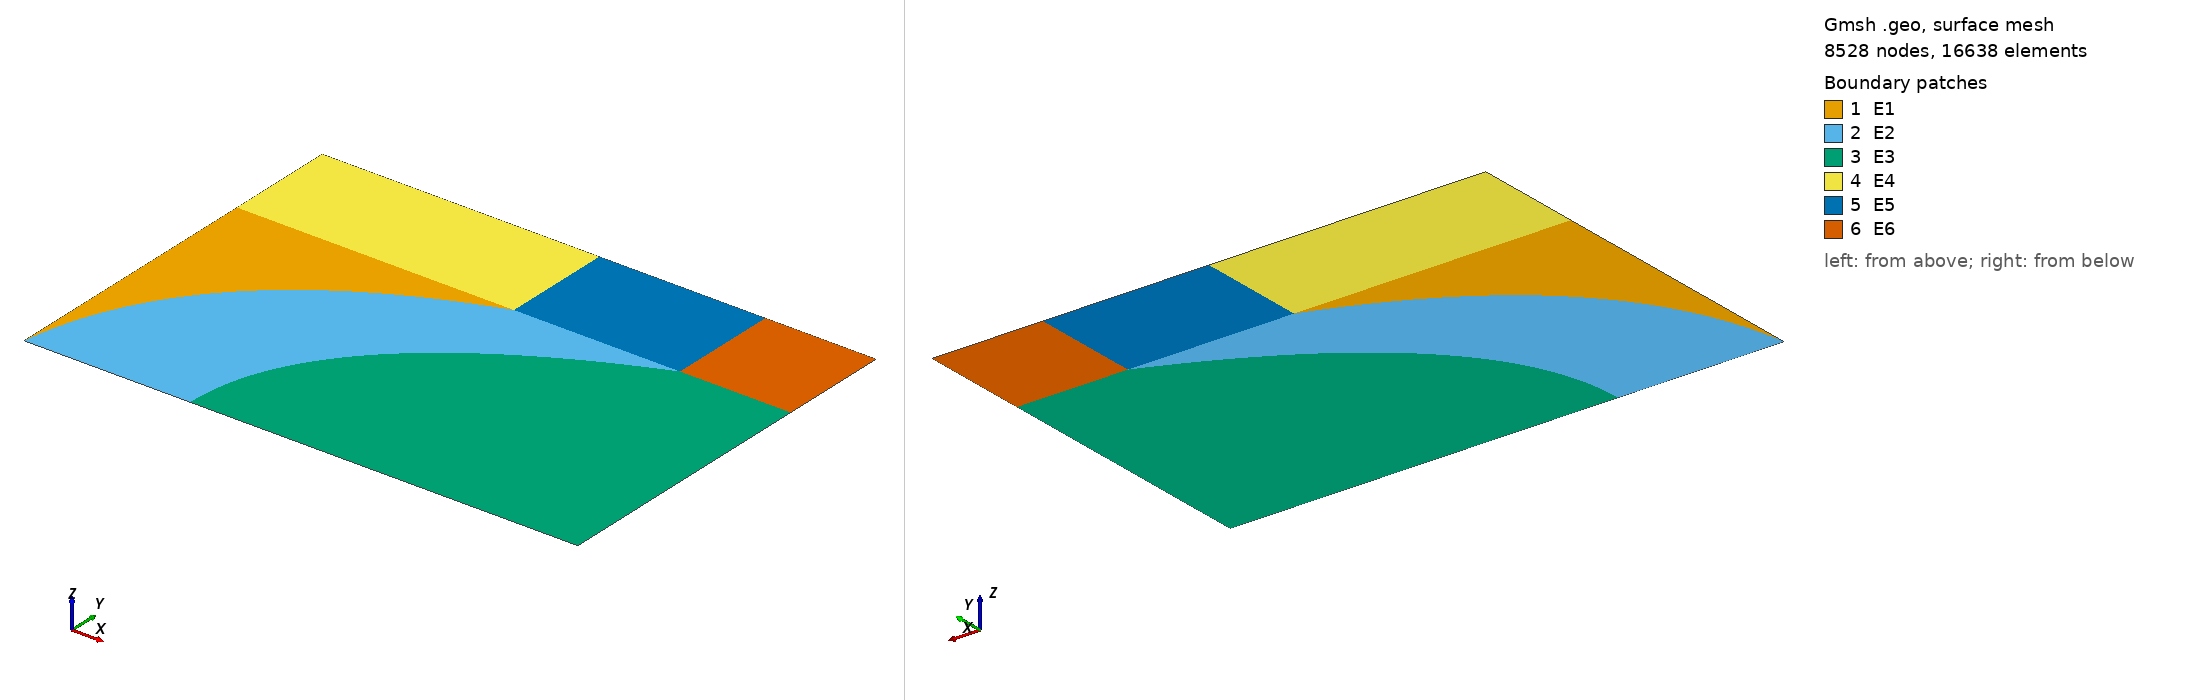

Gmsh geometry script, surface-meshed: 8528 nodes, 16638 surface elements. Boundary patches (legend numbers): 1 E1, 2 E2, 3 E3, 4 E4, 5 E5, 6 E6. Left view from above one corner, right view from below the opposite corner. Legend entries are the model's physical surfaces. The drawing asked Gmsh for element sizes between 1% and 20% of the model's largest extent; the script's own settings can give other sizes.

=== unconformity_model.geo (drawn) ===
// This code was created by pygmsh vunknown.
p89 = newp;
Point(p89) = {0.0, 0.0, 0.0, 10};
p90 = newp;
Point(p90) = {0.0, 0.0, 0.0, 10};
p91 = newp;
Point(p91) = {0.0, 0.0, 0.0, 10};
p92 = newp;
Point(p92) = {50.0, 350.0, 0.0, 10};
p93 = newp;
Point(p93) = {500.0, 500.0, 0.0, 10};
p94 = newp;
Point(p94) = {250.0, 500.0, 0.0, 10};
p95 = newp;
Point(p95) = {0.0, 500.0, 0.0, 10};
p96 = newp;
Point(p96) = {0.0, 250.0, 0.0, 10};
l49 = newl;
BSpline(l49) = {p89, p90, p91};
l50 = newl;
BSpline(l50) = {p91, p92, p93};
l51 = newl;
BSpline(l51) = {p93, p94, p95};
l52 = newl;
BSpline(l52) = {p95, p96, p89};
ll16 = newll;
Line Loop(ll16) = {l49, l50, l51, l52};
s16 = news;
Plane Surface(s16) = {ll16};
Physical Surface("E1") = {s16};
p97 = newp;
Point(p97) = {150.0, 0.0, 0.0, 10};
p98 = newp;
Point(p98) = {300.0, 0.0, 0.0, 10};
l53 = newl;
BSpline(l53) = {p91, p97, p98};
p99 = newp;
Point(p99) = {300.0, 300.0, 0.0, 10};
p100 = newp;
Point(p100) = {800.0, 500.0, 0.0, 10};
l54 = newl;
BSpline(l54) = {p98, p99, p100};
p101 = newp;
Point(p101) = {650.0, 500.0, 0.0, 10};
l55 = newl;
BSpline(l55) = {p100, p101, p93};
ll17 = newll;
Line Loop(ll17) = {l53, l54, l55, -l50};
s17 = news;
Plane Surface(s17) = {ll17};
Physical Surface("E2") = {s17};
p102 = newp;
Point(p102) = {750.0, 0.0, 0.0, 10};
p103 = newp;
Point(p103) = {1000.0, 0.0, 0.0, 10};
l56 = newl;
BSpline(l56) = {p98, p102, p103};
p104 = newp;
Point(p104) = {1000.0, 250.0, 0.0, 10};
p105 = newp;
Point(p105) = {1000.0, 500.0, 0.0, 10};
l57 = newl;
BSpline(l57) = {p103, p104, p105};
p106 = newp;
Point(p106) = {900.0, 500.0, 0.0, 10};
l58 = newl;
BSpline(l58) = {p105, p106, p100};
ll18 = newll;
Line Loop(ll18) = {l56, l57, l58, -l54};
s18 = news;
Plane Surface(s18) = {ll18};
Physical Surface("E3") = {s18};
p107 = newp;
Point(p107) = {500.0, 600.0, 0.0, 10};
p108 = newp;
Point(p108) = {500.0, 700.0, 0.0, 10};
l59 = newl;
BSpline(l59) = {p93, p107, p108};
p109 = newp;
Point(p109) = {250.0, 700.0, 0.0, 10};
p110 = newp;
Point(p110) = {0.0, 700.0, 0.0, 10};
l60 = newl;
BSpline(l60) = {p108, p109, p110};
p111 = newp;
Point(p111) = {0.0, 600.0, 0.0, 10};
l61 = newl;
BSpline(l61) = {p110, p111, p95};
ll19 = newll;
Line Loop(ll19) = {-l51, l59, l60, l61};
s19 = news;
Plane Surface(s19) = {ll19};
Physical Surface("E4") = {s19};
p112 = newp;
Point(p112) = {800.0, 600.0, 0.0, 10};
p113 = newp;
Point(p113) = {800.0, 700.0, 0.0, 10};
l62 = newl;
BSpline(l62) = {p100, p112, p113};
p114 = newp;
Point(p114) = {650.0, 700.0, 0.0, 10};
l63 = newl;
BSpline(l63) = {p113, p114, p108};
ll20 = newll;
Line Loop(ll20) = {-l55, l62, l63, -l59};
s20 = news;
Plane Surface(s20) = {ll20};
Physical Surface("E5") = {s20};
p115 = newp;
Point(p115) = {1000.0, 600.0, 0.0, 10};
p116 = newp;
Point(p116) = {1000.0, 700.0, 0.0, 10};
l64 = newl;
BSpline(l64) = {p105, p115, p116};
p117 = newp;
Point(p117) = {900.0, 700.0, 0.0, 10};
l65 = newl;
BSpline(l65) = {p116, p117, p113};
ll21 = newll;
Line Loop(ll21) = {-l58, l64, l65, -l62};
s21 = news;
Plane Surface(s21) = {ll21};
Physical Surface("E6") = {s21};
Physical Line("bot_bc") = {l53, l56};
Physical Line("top_bc") = {l60, l63, l65};
